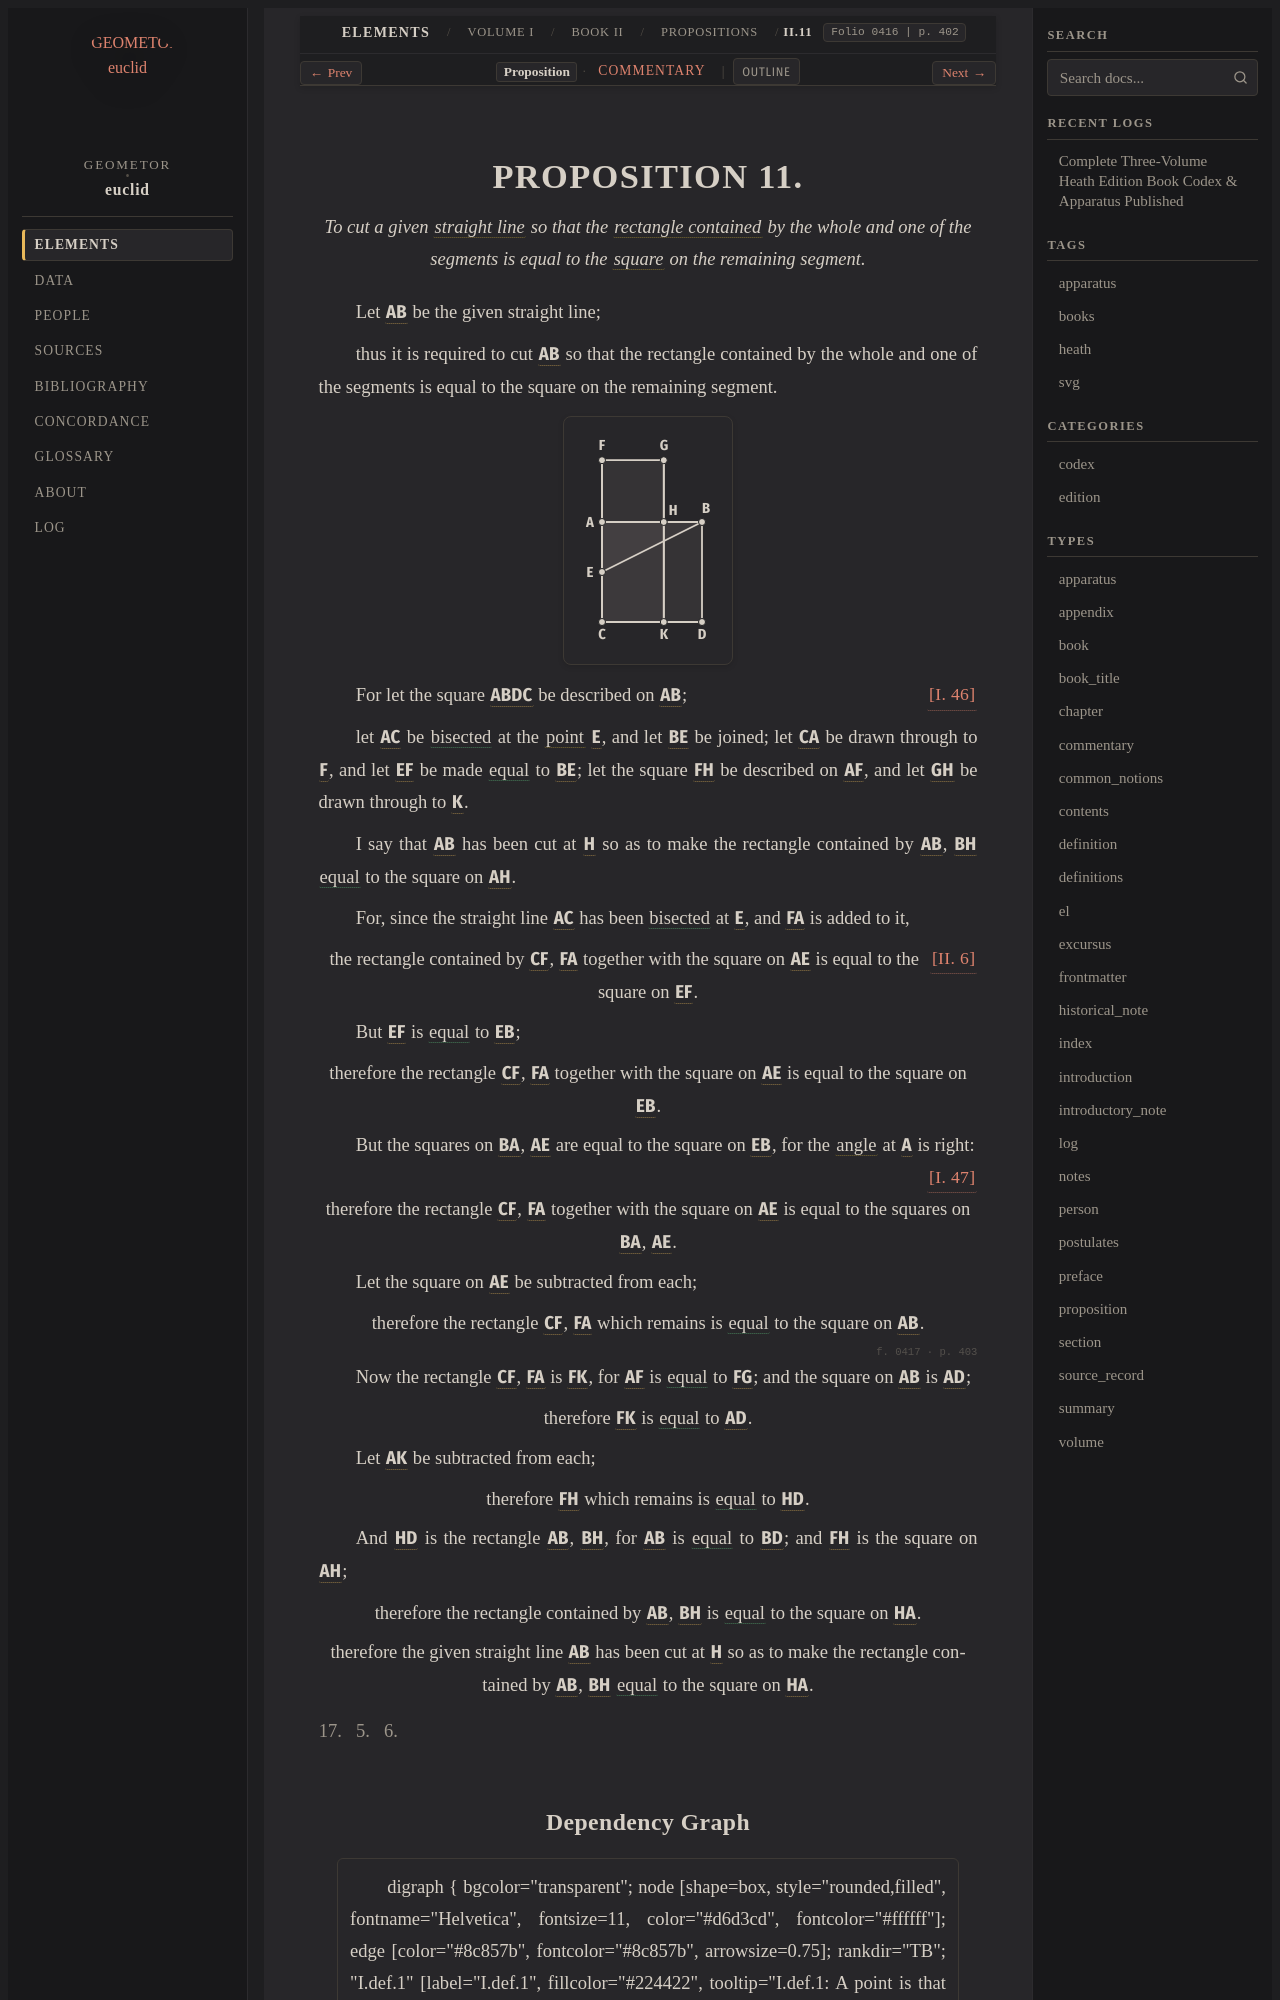

repository: geometor/euclid · page: heath/volume_I/book_ii/propositions/11/index.html · generator: sphinx

:canonical_id: II.11
:volume: I
:book: II
:proposition: 11
:type: proposition
:title: Proposition II.11
:folios: 0416, 0417
:folio: 0416
:page: 402
:pages: 402, 403
:dependencies: I.def.4, I.def.22, I.46, I.47, II.def.1, II.6

.. _II.11:

.. folio:: 0416
   :page: 402

PROPOSITION 11.
===============

.. enunciation::

   To cut a given :term:`straight line <straight-line>` so that the :term:`rectangle contained <contained-rectangle>` by the whole and one of the segments is equal to the :term:`square <square>` on the remaining segment.

Let :g:`AB <0416.g1:/ A B />` be the given straight line;

thus it is required to cut :g:`AB <0416.g1:/ A B />` so that the rectangle contained by the whole and one of the segments is equal to the square on the remaining segment.

.. picture:: 0416.g1.svg
   :alt: 0416.g1

For let the square :g:`ABDC <0416.g1:< A B D C >>` be described on :g:`AB <0416.g1:/ A B />`; :just:`[I. 46] <I.46>`

let :g:`AC <0416.g1:/ A C />` be :eq:`bisected <0416.g1:/ A E / = 0416.g1:/ E C />` at the :term:`point <point>` :g:`E <0416.g1:E>`, and let :g:`BE <0416.g1:/ B E />` be joined; let :g:`CA <0416.g1:/ C A />` be drawn through to :g:`F <0416.g1:F>`, and let :g:`EF <0416.g1:/ E F />` be made :eq:`equal <0416.g1:/ E F / = 0416.g1:/ B E />` to :g:`BE <0416.g1:/ B E />`; let the square :g:`FH <0416.g1:< F H >>` be described on :g:`AF <0416.g1:/ A F />`, and let :g:`GH <0416.g1:/ G H />` be drawn through to :g:`K <0416.g1:K>`.

I say that :g:`AB <0416.g1:/ A B />` has been cut at :g:`H <0416.g1:H>` so as to make the rectangle contained by :g:`AB <0416.g1:/ A B />`, :g:`BH <0416.g1:/ B H />` :eq:`equal <0416.g1:< H B D K > = 0416.g1:< A F G H >>` to the square on :g:`AH <0416.g1:/ A H />`.

For, since the straight line :g:`AC <0416.g1:/ A C />` has been :eq:`bisected <0416.g1:/ A E / = 0416.g1:/ E C />` at :g:`E <0416.g1:E>`, and :g:`FA <0416.g1:/ F A />` is added to it,

.. assertion:: [II. 6] <II.6>

   the rectangle contained by :g:`CF <0416.g1:/ C F />`, :g:`FA <0416.g1:/ F A />` together with the square on :g:`AE <0416.g1:/ A E />` is equal to the square on :g:`EF <0416.g1:/ E F />`.

But :g:`EF <0416.g1:/ E F />` is :eq:`equal <0416.g1:/ E F / = 0416.g1:/ E B />` to :g:`EB <0416.g1:/ E B />`;

.. assertion::

   therefore the rectangle :g:`CF <0416.g1:/ C F />`, :g:`FA <0416.g1:/ F A />` together with the square on :g:`AE <0416.g1:/ A E />` is equal to the square on :g:`EB <0416.g1:/ E B />`.

But the squares on :g:`BA <0416.g1:/ B A />`, :g:`AE <0416.g1:/ A E />` are equal to the square on :g:`EB <0416.g1:/ E B />`, for the :term:`angle <plane-angle>` at :g:`A <0416.g1:< B A E )>` is right: :just:`[I. 47] <I.47>`

.. assertion::

   therefore the rectangle :g:`CF <0416.g1:/ C F />`, :g:`FA <0416.g1:/ F A />` together with the square on :g:`AE <0416.g1:/ A E />` is equal to the squares on :g:`BA <0416.g1:/ B A />`, :g:`AE <0416.g1:/ A E />`.

Let the square on :g:`AE <0416.g1:/ A E />` be subtracted from each;

.. assertion::

   therefore the rectangle :g:`CF <0416.g1:/ C F />`, :g:`FA <0416.g1:/ F A />` which remains is :eq:`equal <0416.g1:< C F G K > = 0416.g1:< A B D C >>` to the square on :g:`AB <0416.g1:/ A B />`.

.. _folio-i-0417:

.. folio:: 0417
   :page: 403

Now the rectangle :g:`CF <0416.g1:/ C F />`, :g:`FA <0416.g1:/ F A />` is :g:`FK <0416.g1:< C F G K >>`, for :g:`AF <0416.g1:/ A F />` is :eq:`equal <0416.g1:/ A F / = 0416.g1:/ F G />` to :g:`FG <0416.g1:/ F G />`; and the square on :g:`AB <0416.g1:/ A B />` is :g:`AD <0416.g1:< A B D C >>`;

.. assertion::

   therefore :g:`FK <0416.g1:< C F G K >>` is :eq:`equal <0416.g1:< C F G K > = 0416.g1:< A B D C >>` to :g:`AD <0416.g1:< A B D C >>`.

Let :g:`AK <0416.g1:< A H K C >>` be subtracted from each;

.. assertion::

   therefore :g:`FH <0416.g1:< A F G H >>` which remains is :eq:`equal <0416.g1:< A F G H > = 0416.g1:< H B D K >>` to :g:`HD <0416.g1:< H B D K >>`.

And :g:`HD <0416.g1:< H B D K >>` is the rectangle :g:`AB <0416.g1:/ A B />`, :g:`BH <0416.g1:/ B H />`, for :g:`AB <0416.g1:/ A B />` is :eq:`equal <0416.g1:/ A B / = 0416.g1:/ B D />` to :g:`BD <0416.g1:/ B D />`; and :g:`FH <0416.g1:< A F G H >>` is the square on :g:`AH <0416.g1:/ A H />`;

.. assertion::

   therefore the rectangle contained by :g:`AB <0416.g1:/ A B />`, :g:`BH <0416.g1:/ B H />` is :eq:`equal <0416.g1:< H B D K > = 0416.g1:< A F G H >>` to the square on :g:`HA <0416.g1:/ H A />`.

.. assertion::

   therefore the given straight line :g:`AB <0416.g1:/ A B />` has been cut at :g:`H <0416.g1:H>` so as to make the rectangle contained by :g:`AB <0416.g1:/ A B />`, :g:`BH <0416.g1:/ B H />` :eq:`equal <0416.g1:< H B D K > = 0416.g1:< A F G H >>` to the square on :g:`HA <0416.g1:/ H A />`.

.. qed::

   Q. E. F.
